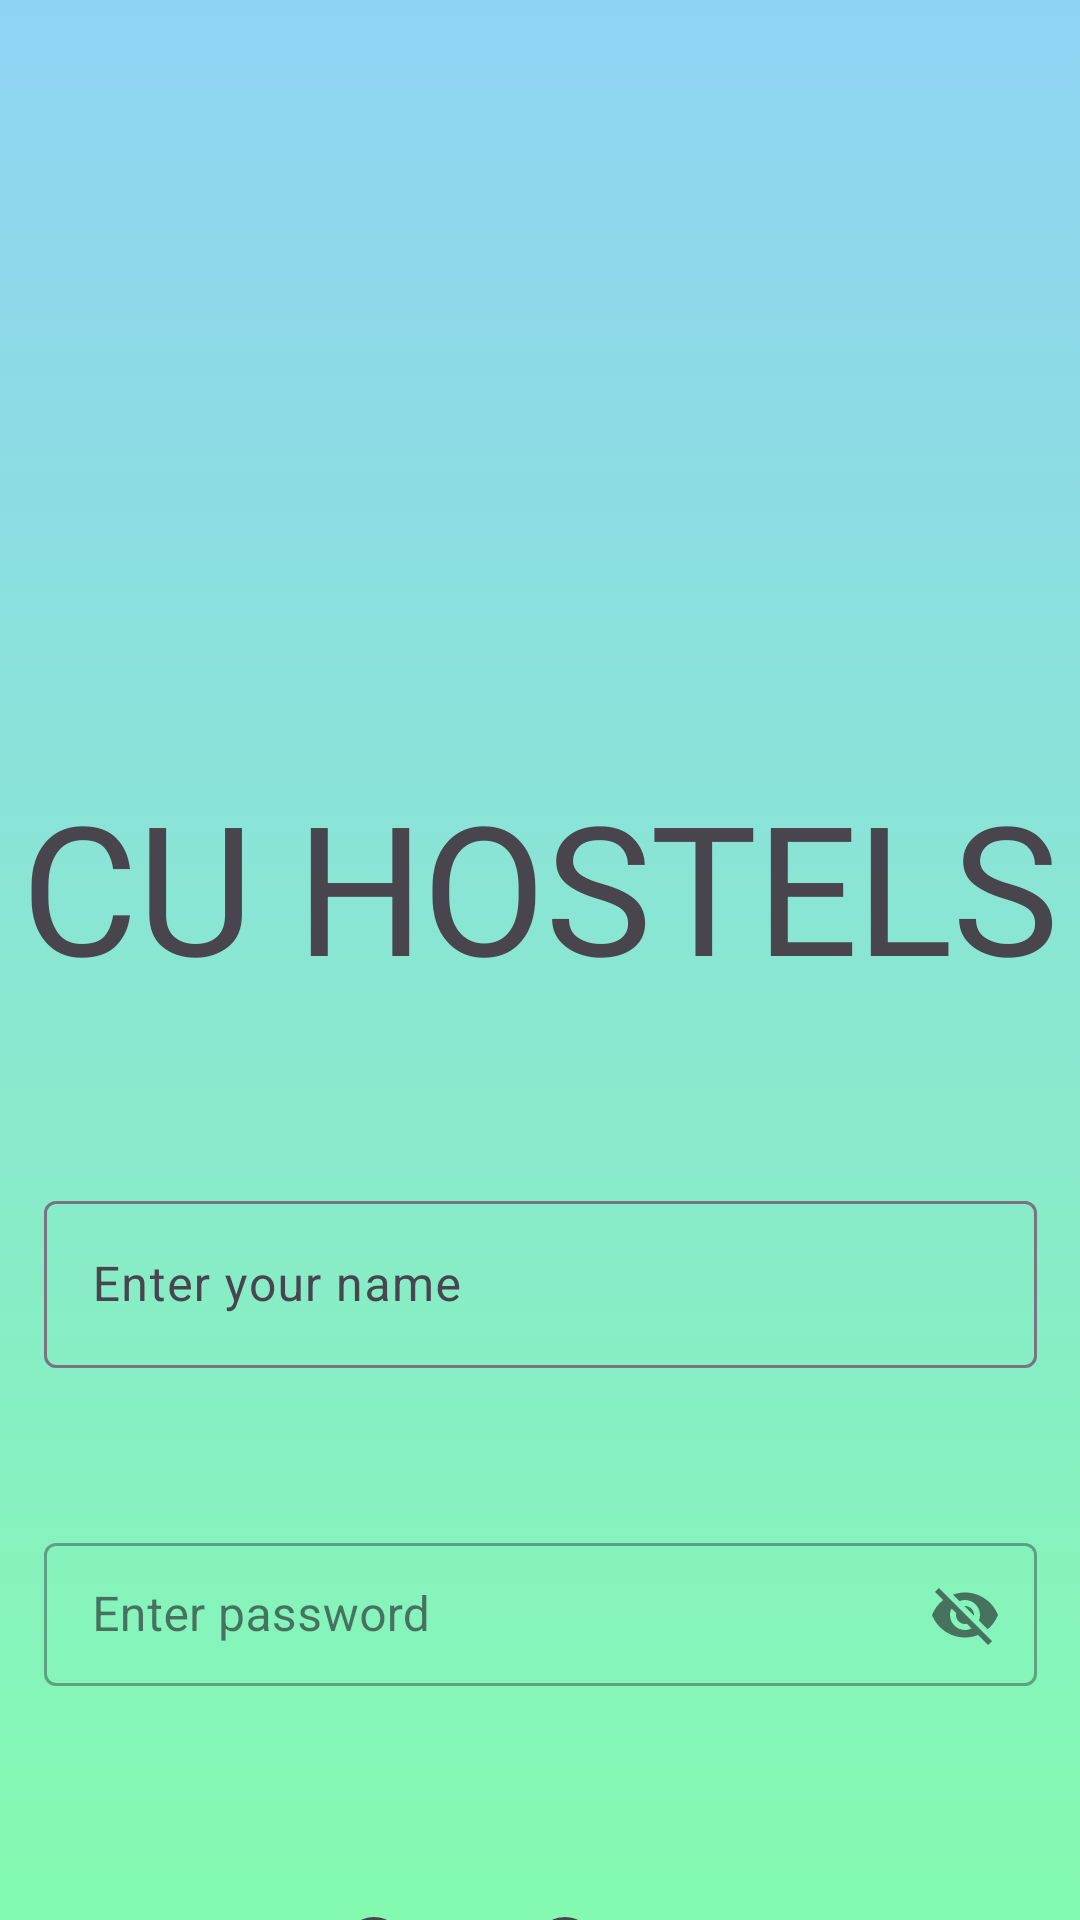

The Android layout XML behind this screen, and the referenced resources:
<!-- AndroidManifest.xml: application theme Theme.Cuhostel -->
<!-- res/layout/activity_main.xml -->
<?xml version="1.0" encoding="utf-8"?>
<androidx.constraintlayout.widget.ConstraintLayout xmlns:android="http://schemas.android.com/apk/res/android"
    xmlns:app="http://schemas.android.com/apk/res-auto"
    xmlns:tools="http://schemas.android.com/tools"
    android:layout_width="match_parent"
    android:layout_height="match_parent"
    android:background="@drawable/gradient"
    tools:context=".MainActivity"
    tools:ignore="HardcodedText">


    <ImageView
        android:id="@+id/imageView"
        android:layout_width="391dp"
        android:layout_height="175dp"
        android:layout_marginTop="30dp"
        android:layout_marginEnd="15dp"
        android:contentDescription="Logo"
        app:layout_constraintEnd_toEndOf="parent"
        app:layout_constraintStart_toStartOf="parent"
        app:layout_constraintTop_toTopOf="parent"
        app:srcCompat="@drawable/culogo" />

    <TextView
        android:id="@+id/textView"
        android:layout_width="wrap_content"
        android:layout_height="wrap_content"
        android:layout_marginStart="10dp"
        android:layout_marginTop="50dp"
        android:layout_marginEnd="10dp"
        android:fontFamily="@font/advent_pro_medium"
        android:text="@string/heading"
        android:textAlignment="center"
        android:textAppearance="@style/TextAppearance.MaterialComponents.Headline2"
        app:layout_constraintEnd_toEndOf="parent"
        app:layout_constraintStart_toStartOf="parent"
        app:layout_constraintTop_toBottomOf="@+id/imageView" />

    <com.google.android.material.textfield.TextInputLayout
        android:id="@+id/filledTextField"
        android:layout_width="331dp"
        android:layout_height="64dp"
        android:layout_marginStart="10dp"
        android:layout_marginTop="60dp"
        android:layout_marginEnd="10dp"
        android:hint="Enter your name"
        app:layout_constraintEnd_toEndOf="@+id/textView"
        app:layout_constraintStart_toStartOf="@+id/textView"
        app:layout_constraintTop_toBottomOf="@+id/textView">

        
        <com.google.android.material.textfield.TextInputEditText
            android:id="@+id/edit_text"
            android:layout_width="match_parent"
            android:layout_height="wrap_content" />

    </com.google.android.material.textfield.TextInputLayout>

    <com.google.android.material.textfield.TextInputLayout
        android:id="@+id/textInputLayout"
        style="@style/Widget.MaterialComponents.TextInputLayout.OutlinedBox.Dense"
        android:layout_width="331dp"
        android:layout_height="66dp"
        android:layout_marginTop="50dp"
        android:hint="Enter password"
        app:endIconDrawable="@drawable/custom_password_toggle"
        app:endIconMode="password_toggle"
        app:layout_constraintEnd_toEndOf="@+id/filledTextField"
        app:layout_constraintStart_toStartOf="@+id/filledTextField"
        app:layout_constraintTop_toBottomOf="@+id/filledTextField">

        <com.google.android.material.textfield.TextInputEditText
            android:id="@+id/password_edit_text"
            android:layout_width="match_parent"
            android:layout_height="wrap_content" />

    </com.google.android.material.textfield.TextInputLayout>

    <RadioGroup
        android:id="@+id/radioGroup"
        android:layout_width="wrap_content"
        android:layout_height="wrap_content"
        android:layout_marginStart="-200dp"
        android:layout_marginTop="50dp"
        android:layout_marginEnd="-200dp"
        android:orientation="horizontal"
        app:layout_constraintEnd_toEndOf="@+id/textInputLayout"
        app:layout_constraintStart_toStartOf="@+id/textInputLayout"
        app:layout_constraintTop_toBottomOf="@+id/textInputLayout">

        <com.google.android.material.radiobutton.MaterialRadioButton
            android:id="@+id/option1"
            android:layout_width="wrap_content"
            android:layout_height="wrap_content"
            android:text="Male" />

        <com.google.android.material.radiobutton.MaterialRadioButton
            android:id="@+id/option2"
            android:layout_width="wrap_content"
            android:layout_height="wrap_content"
            android:text="Female" />
    </RadioGroup>

    <Button
        android:id="@+id/outlined_button"
        style="@style/Widget.MaterialComponents.Button.OutlinedButton.Icon"
        android:layout_width="wrap_content"
        android:layout_height="wrap_content"
        android:layout_marginStart="10dp"
        android:layout_marginTop="25dp"
        android:layout_marginEnd="10dp"
        android:text="SUBMIT"
        android:textAllCaps="false"
        app:layout_constraintEnd_toEndOf="@+id/radioGroup"
        app:layout_constraintStart_toStartOf="@+id/radioGroup"
        app:layout_constraintTop_toBottomOf="@+id/radioGroup" />
</androidx.constraintlayout.widget.ConstraintLayout>
<!-- resources referenced by this layout -->
<resources>
  <!-- drawable gradient (drawable) -->
  <?xml version="1.0" encoding="utf-8"?>
  <selector xmlns:android="http://schemas.android.com/apk/res/android">
      <item>
          <shape>
              <gradient
                  android:angle="90"
                  android:startColor="#84fab0"
                  android:endColor="#8fd3f4"
                  android:type="linear"/>
  
  
  
          </shape>
      </item>
  
  </selector>
  <string name="heading">CU HOSTELS</string>
  <style name="Theme.Cuhostel" parent="Base.Theme.Cuhostel" />
  <style name="Base.Theme.Cuhostel" parent="Theme.Material3.DayNight.NoActionBar">
          
          
      </style>
</resources>
